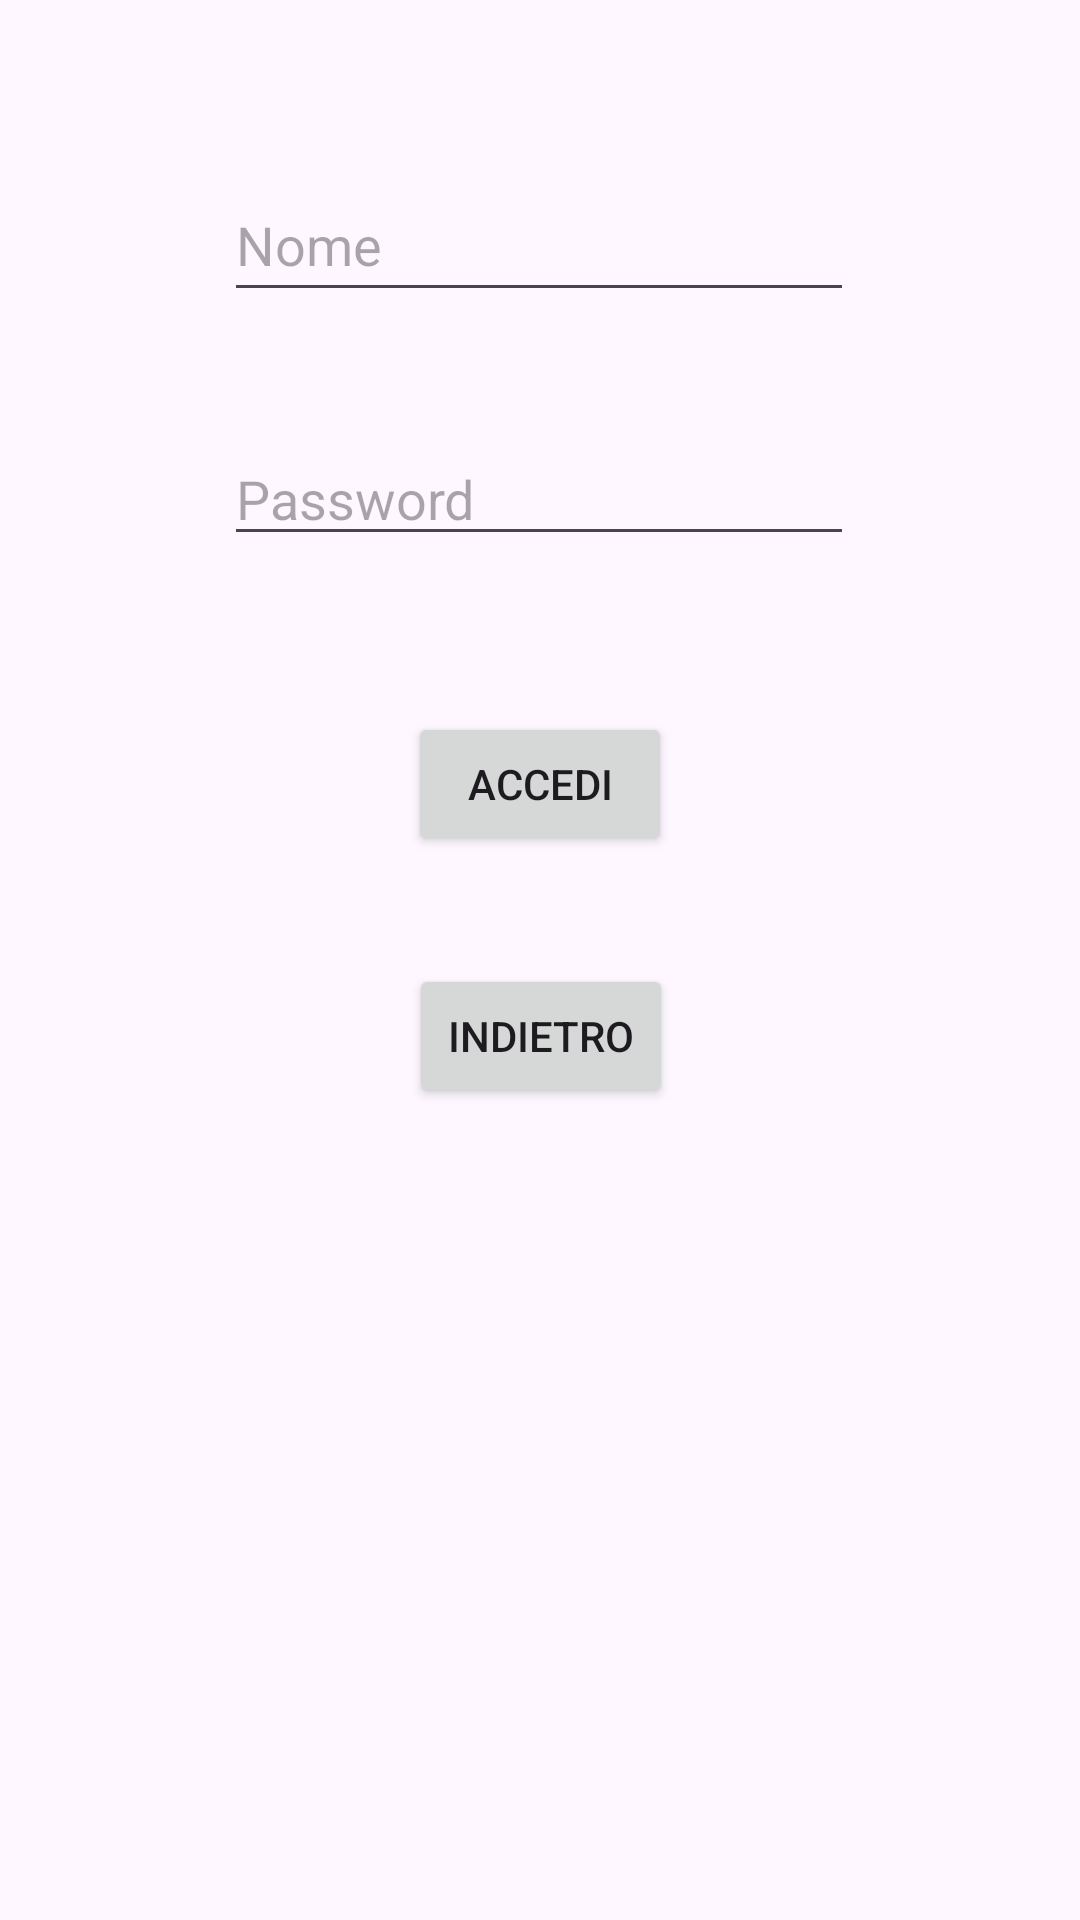

Android layout source for this screen:
<!-- AndroidManifest.xml: application theme Theme.AppAntincendio -->
<!-- res/layout/activity_login.xml -->
<?xml version="1.0" encoding="utf-8"?>
<ScrollView xmlns:android="http://schemas.android.com/apk/res/android"
    xmlns:app="http://schemas.android.com/apk/res-auto"
    xmlns:tools="http://schemas.android.com/tools"
    tools:layout_editor_absoluteX="1dp"
    tools:layout_editor_absoluteY="1dp"
    android:layout_width="match_parent"
    android:layout_height="match_parent">

    <androidx.constraintlayout.widget.ConstraintLayout
        android:id="@+id/main"
        android:layout_width="match_parent"
        android:layout_height="wrap_content"
        tools:context=".LoginActivity">


        <EditText
            android:id="@+id/nome"
            android:layout_width="wrap_content"
            android:layout_height="48dp"
            android:layout_marginTop="56dp"
            android:ems="10"
            android:hint="Nome"
            android:inputType="text"
            app:layout_constraintEnd_toEndOf="parent"
            app:layout_constraintHorizontal_bias="0.497"
            app:layout_constraintStart_toStartOf="parent"
            app:layout_constraintTop_toTopOf="parent" />

        <Button
            android:id="@+id/accedi"
            android:layout_width="wrap_content"
            android:layout_height="wrap_content"
            android:layout_marginTop="52dp"
            android:text="accedi"
            app:layout_constraintEnd_toEndOf="parent"
            app:layout_constraintStart_toStartOf="parent"
            app:layout_constraintTop_toBottomOf="@+id/password" />

        <Button
            android:id="@+id/indietro"
            android:layout_width="wrap_content"
            android:layout_height="wrap_content"
            android:layout_marginTop="36dp"
            android:text="indietro"
            app:layout_constraintEnd_toEndOf="parent"
            app:layout_constraintHorizontal_bias="0.501"
            app:layout_constraintStart_toStartOf="parent"
            app:layout_constraintTop_toBottomOf="@+id/accedi" />

        <EditText
            android:id="@+id/password"
            android:layout_width="wrap_content"
            android:layout_height="wrap_content"
            android:layout_marginTop="40dp"
            android:ems="10"
            android:hint="Password"
            android:inputType="textPassword"
            app:layout_constraintEnd_toEndOf="parent"
            app:layout_constraintHorizontal_bias="0.497"
            app:layout_constraintStart_toStartOf="parent"
            app:layout_constraintTop_toBottomOf="@+id/nome" />


    </androidx.constraintlayout.widget.ConstraintLayout>

</ScrollView>
<!-- resources referenced by this layout -->
<resources>
  <style name="Theme.AppAntincendio" parent="Theme.MaterialComponents.DayNight.DarkActionBar">
          
          <item name="colorPrimary">@color/purple_500</item>
          <item name="colorPrimaryVariant">@color/purple_700</item>
          <item name="colorOnPrimary">@color/white</item>
          
          <item name="colorSecondary">@color/teal_200</item>
          <item name="colorSecondaryVariant">@color/teal_700</item>
          <item name="colorOnSecondary">@color/black</item>
          
          <item name="android:statusBarColor">?attr/colorPrimaryVariant</item>
          
      </style>
  <!-- not gathered from this repository: default colours our renderer supplied (Android Studio template values) -->
  <color name="purple_500">#FF6200EE</color>
  <color name="purple_700">#FF3700B3</color>
  <color name="teal_200">#FF03DAC5</color>
  <color name="teal_700">#FF018786</color>
  <color name="black">#FF000000</color>
  <color name="white">#FFFFFFFF</color>
</resources>
